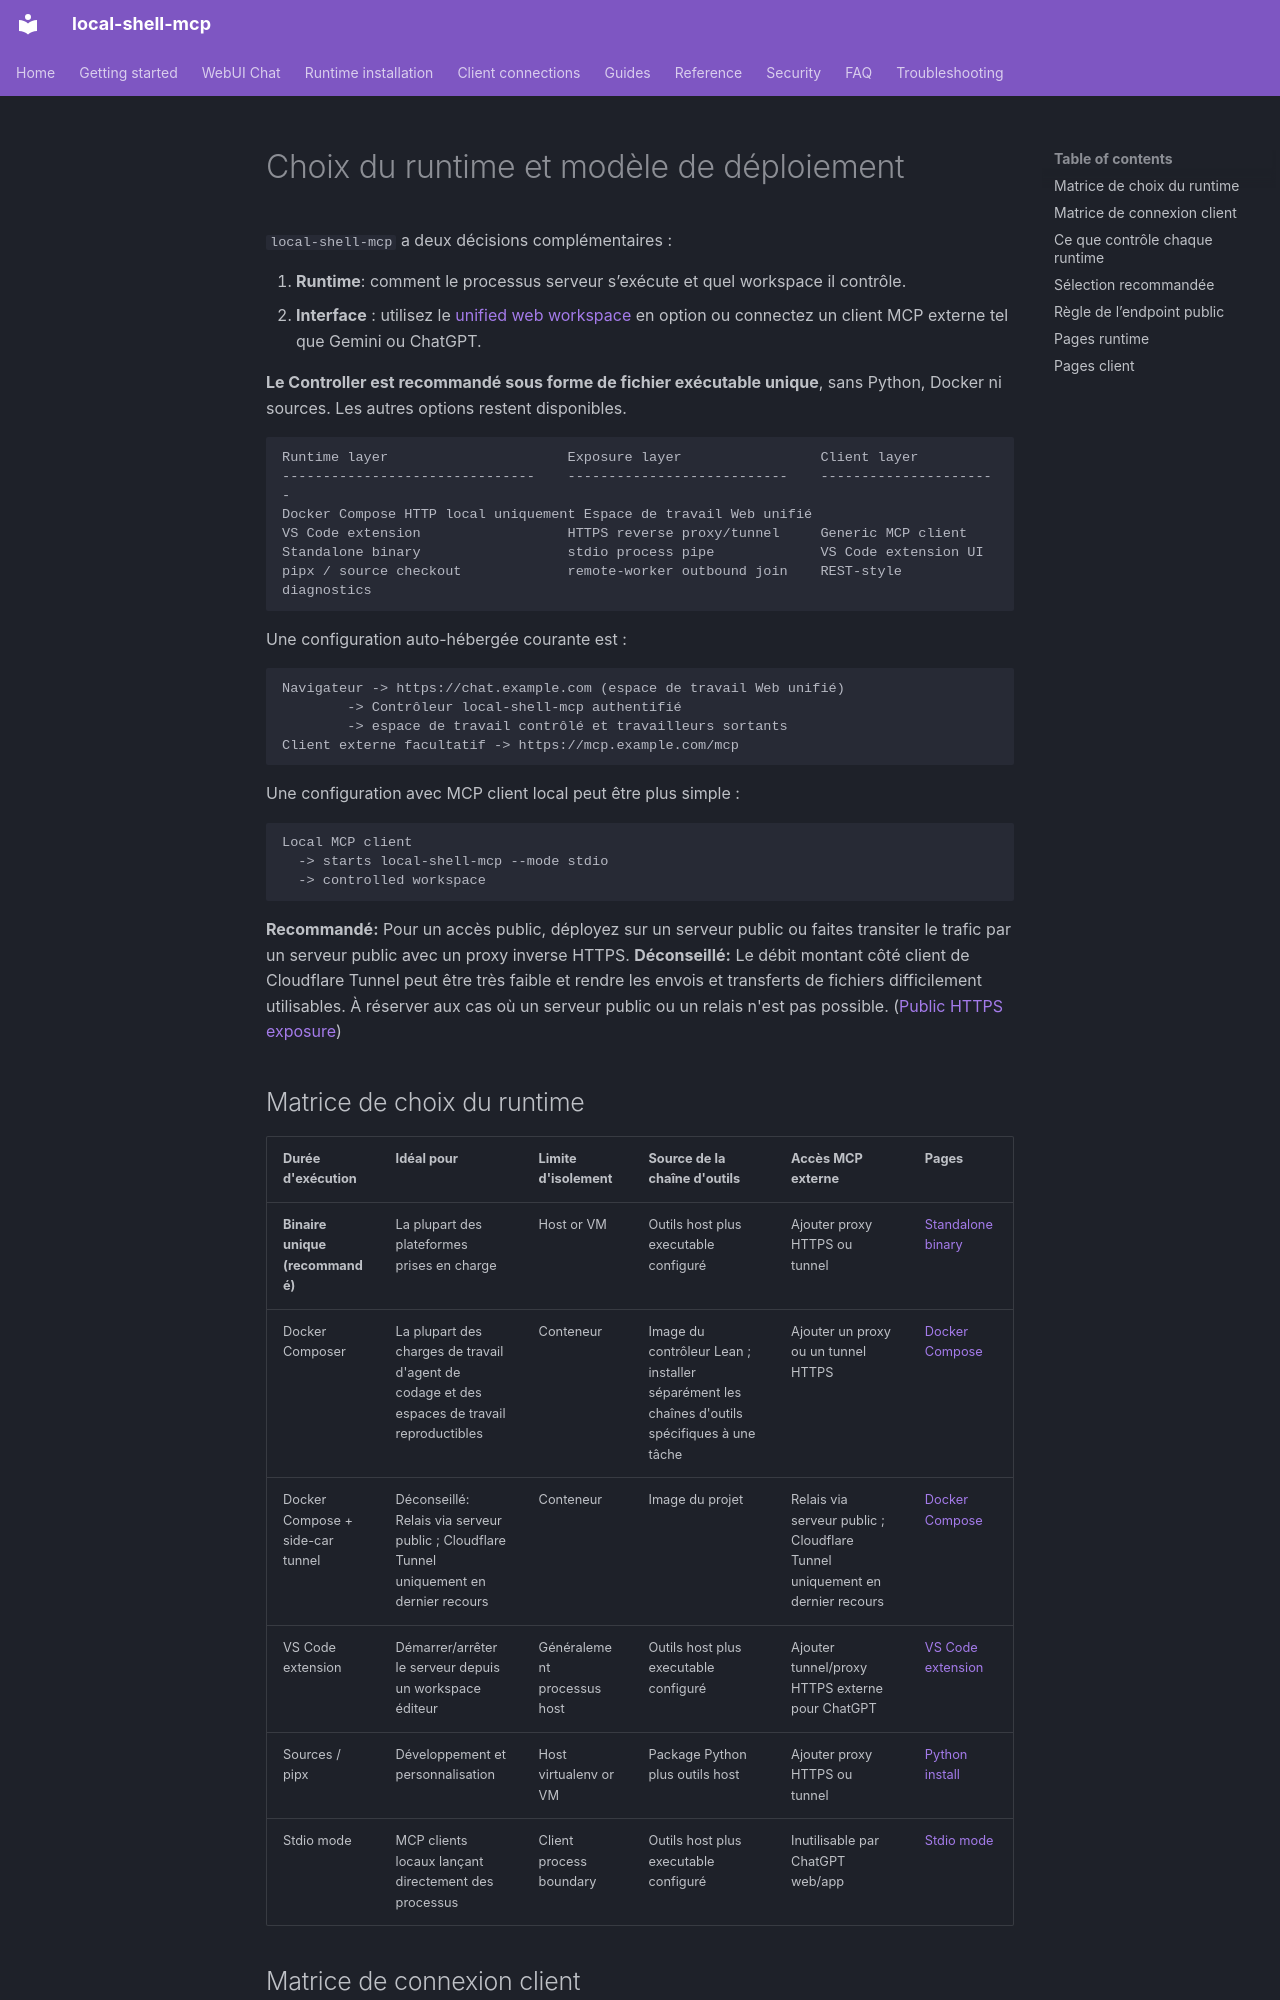

repository: fwerkor/local-shell-mcp · page: guides/deployment.fr/index.html · generator: mkdocs

<!-- i18n-source-sha256: e25cea686e6bef077a7c05f551efc5bf0e5df04b81404ce17744c900ad6af180 -->
# Choix du runtime et modèle de déploiement

`local-shell-mcp` a deux décisions complémentaires :

1. **Runtime**: comment le processus serveur s’exécute et quel workspace il contrôle.
2. **Interface** : utilisez le [unified web workspace](../getting-started/web-workspace.md) en option ou connectez un client MCP externe tel que Gemini ou ChatGPT.

**Le Controller est recommandé sous forme de fichier exécutable unique**, sans Python, Docker ni sources. Les autres options restent disponibles.

```text
Runtime layer                      Exposure layer                 Client layer
-------------------------------    ---------------------------    ----------------------
Docker Compose HTTP local uniquement Espace de travail Web unifié
VS Code extension                  HTTPS reverse proxy/tunnel     Generic MCP client
Standalone binary                  stdio process pipe             VS Code extension UI
pipx / source checkout             remote-worker outbound join    REST-style diagnostics
```

Une configuration auto-hébergée courante est :

```text
Navigateur -> https://chat.example.com (espace de travail Web unifié)
        -> Contrôleur local-shell-mcp authentifié
        -> espace de travail contrôlé et travailleurs sortants
Client externe facultatif -> https://mcp.example.com/mcp
```

Une configuration avec MCP client local peut être plus simple :

```text
Local MCP client
  -> starts local-shell-mcp --mode stdio
  -> controlled workspace
```

**Recommandé:** Pour un accès public, déployez sur un serveur public ou faites transiter le trafic par un serveur public avec un proxy inverse HTTPS. **Déconseillé:** Le débit montant côté client de Cloudflare Tunnel peut être très faible et rendre les envois et transferts de fichiers difficilement utilisables. À réserver aux cas où un serveur public ou un relais n'est pas possible. ([Public HTTPS exposure](../clients/connectivity.md))
